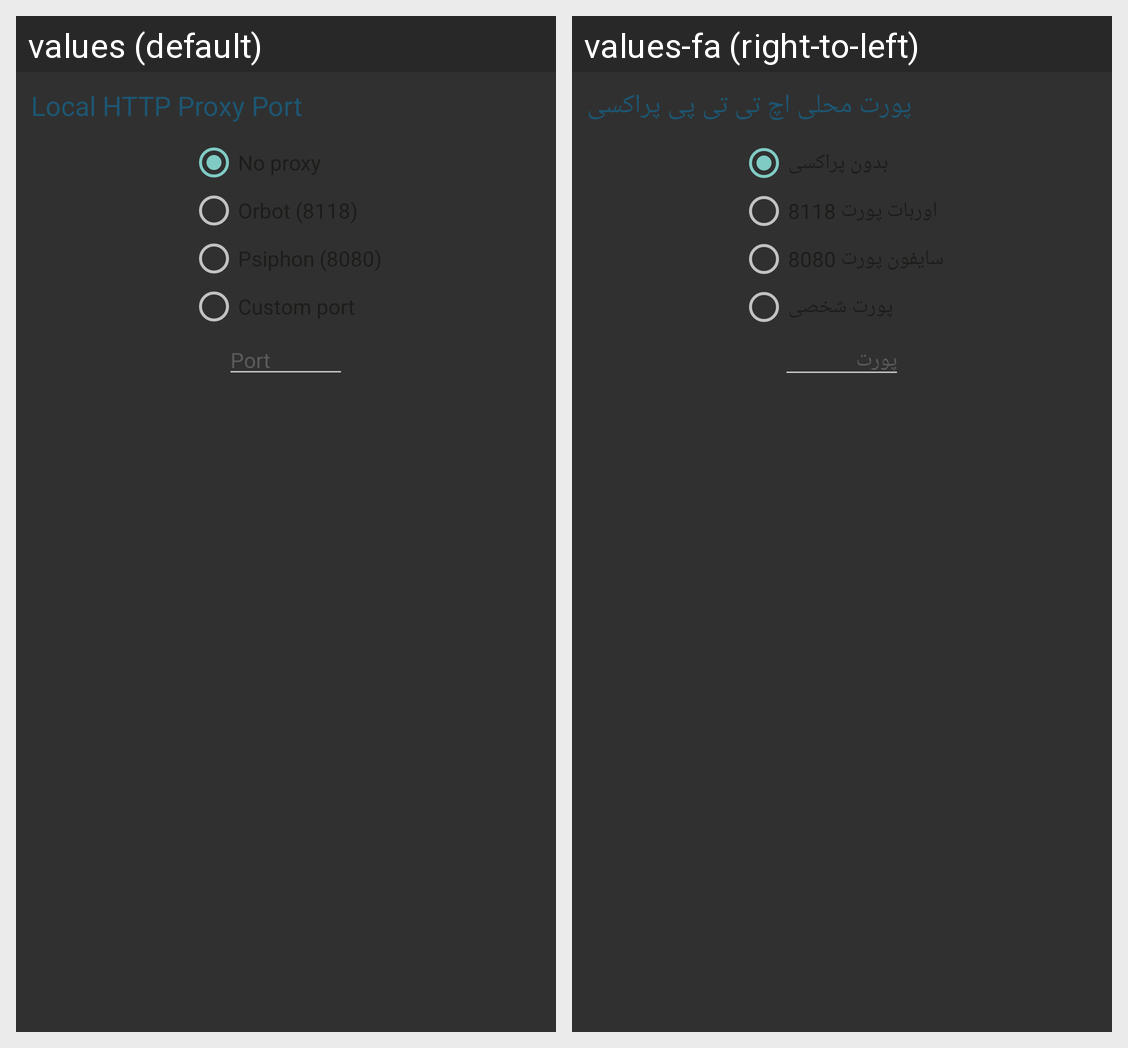

Here is an Android app screen in its default locale and in the app's own translations. Write out the translated-string differences for the strings that appear on this screen.
Android screen res/layout/fragment_proxy_settings.xml rendered under 2 locales, left to right: values (default), values-fa (right-to-left). Device: Nexus 5 (rendered at 1080×1920; each locale shown at half size, 540×960, under a caption strip naming it); theme AppTheme.
Strings drawn on this screen, with the default value and each locale's value (text and hints the layout hard-codes, and strings that could not be matched under every locale, appear in the picture but are not listed):

proxy_settings_title
  values: Local HTTP Proxy Port
  values-fa: پورت محلی اچ تی تی پی پراکسی

proxy_settings_custom_port
  values: Port
  values-fa: پورت
